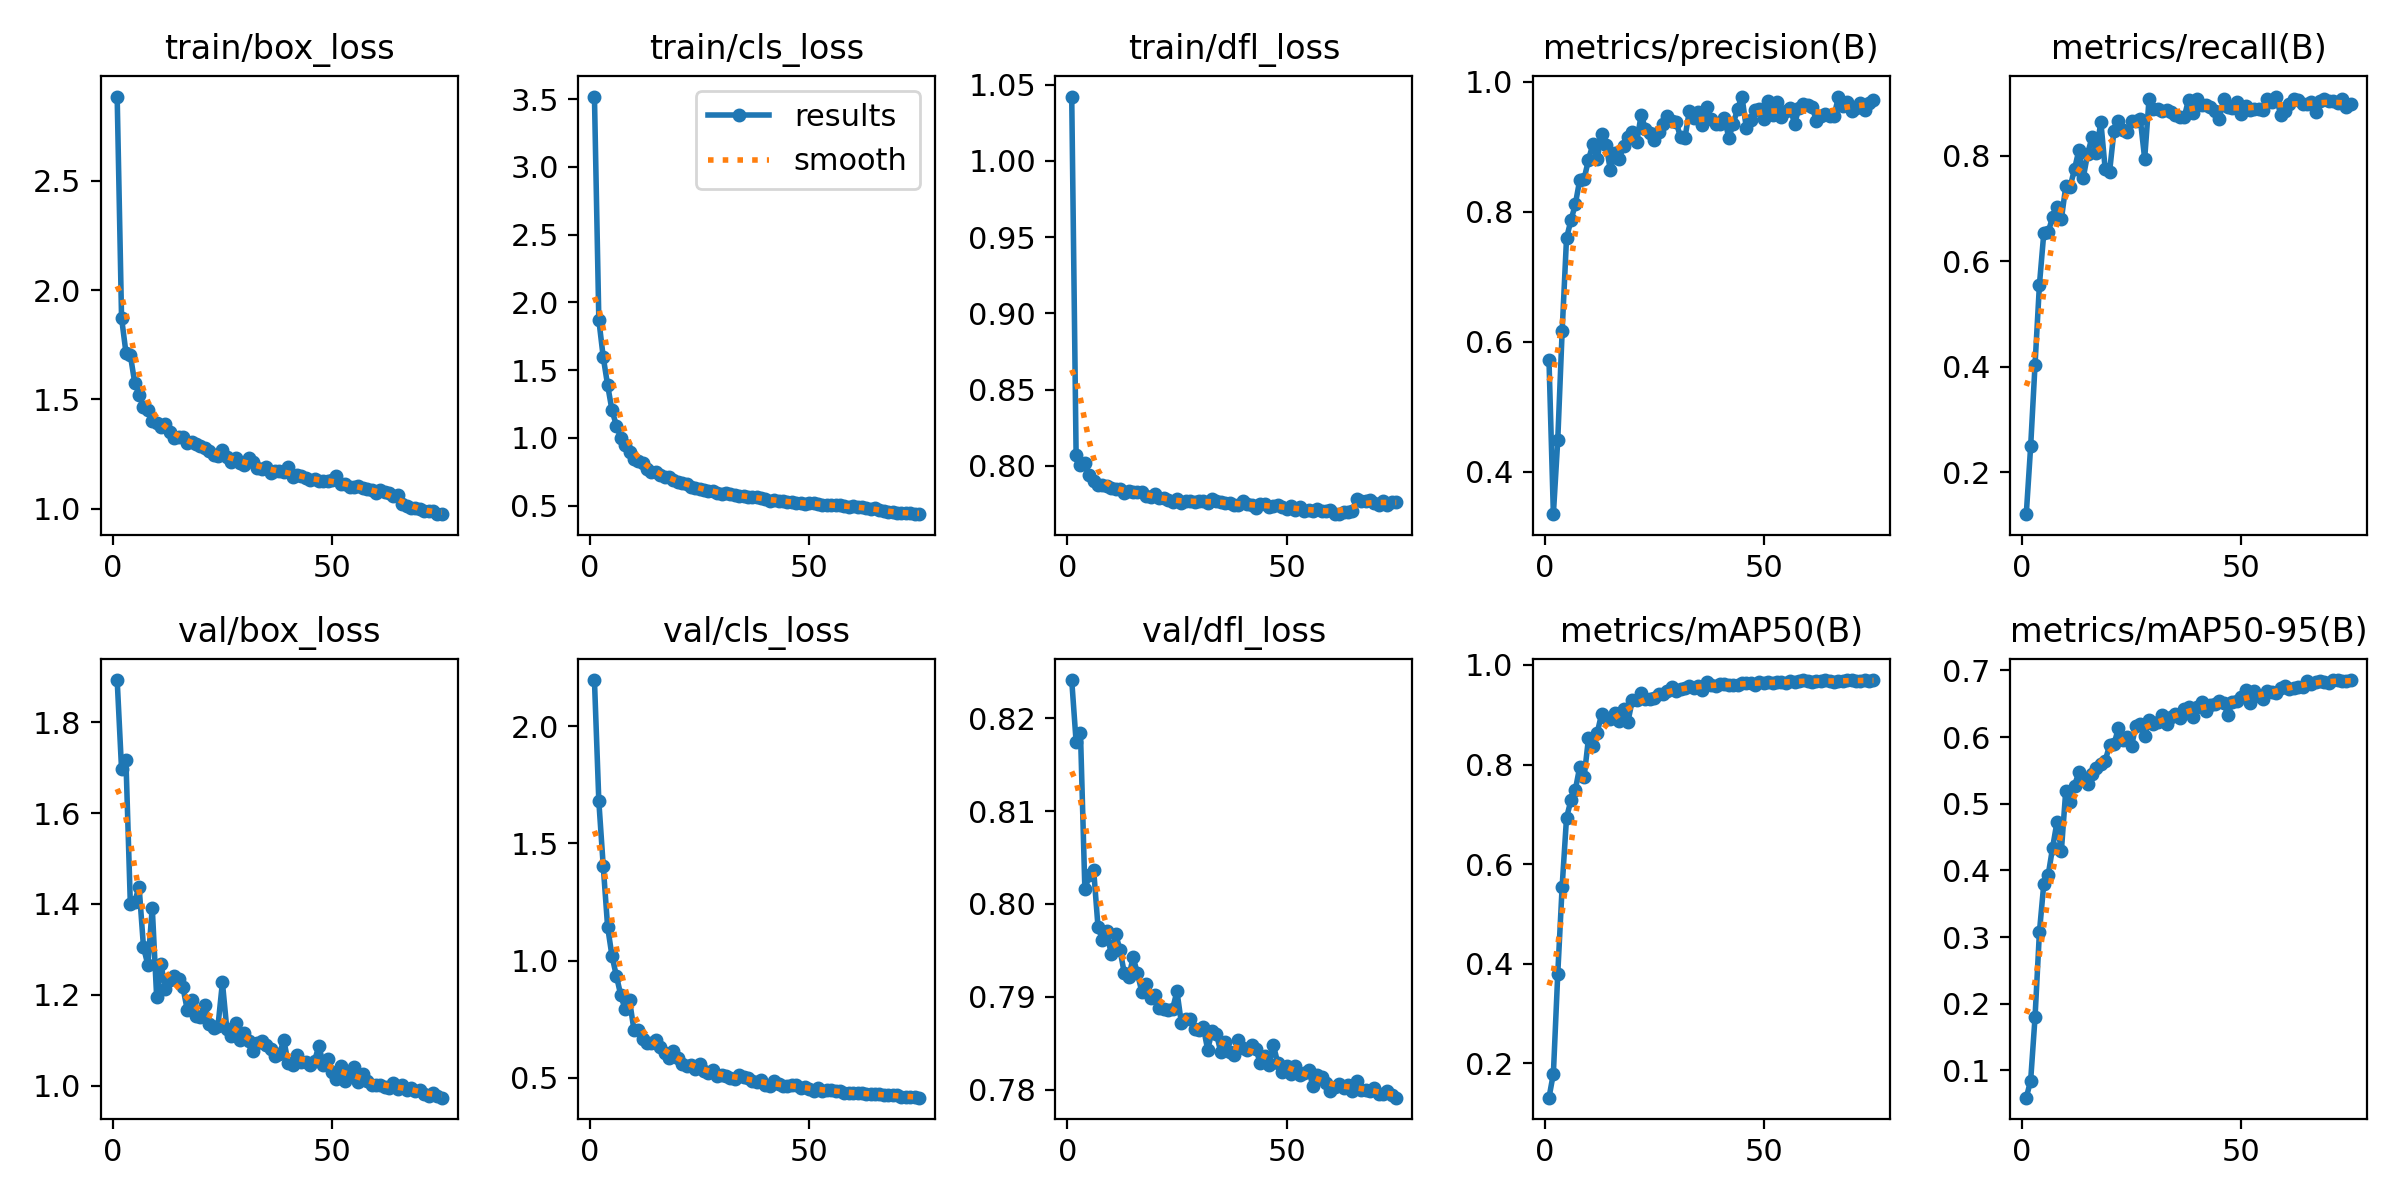

The table this chart was drawn from, first rows:
epoch, time, train/box_loss, train/cls_loss, train/dfl_loss, metrics/precision(B), metrics/recall(B), metrics/mAP50(B), metrics/mAP50-95(B), val/box_loss, val/cls_loss, val/dfl_loss, lr/pg0, lr/pg1, lr/pg2
1, 353.5, 2.886, 3.519, 1.042, 0.5714, 0.1208, 0.1312, 0.05911, 1.893, 2.197, 0.8241, 0.0002206, 0.0002206, 0.0002206
2, 703, 1.874, 1.871, 0.8074, 0.3349, 0.2492, 0.1796, 0.08481, 1.697, 1.68, 0.8175, 0.0004371, 0.0004371, 0.0004371
3, 1051, 1.715, 1.596, 0.8003, 0.4491, 0.4043, 0.3801, 0.1798, 1.716, 1.405, 0.8184, 0.0006477, 0.0006477, 0.0006477
4, 1399, 1.704, 1.39, 0.8016, 0.6164, 0.5554, 0.5551, 0.3075, 1.401, 1.145, 0.8016, 0.0006406, 0.0006406, 0.0006406
5, 1746, 1.577, 1.204, 0.7938, 0.7594, 0.6535, 0.6934, 0.3801, 1.405, 1.019, 0.8031, 0.0006318, 0.0006318, 0.0006318
6, 2094, 1.523, 1.091, 0.79, 0.7865, 0.6551, 0.7278, 0.393, 1.438, 0.9349, 0.8037, 0.000623, 0.000623, 0.000623
7, 2442, 1.465, 1, 0.7875, 0.8111, 0.6836, 0.7489, 0.4339, 1.305, 0.8524, 0.7975, 0.0006142, 0.0006142, 0.0006142
8, 2790, 1.452, 0.9464, 0.7876, 0.8484, 0.7031, 0.7949, 0.4726, 1.266, 0.7912, 0.7962, 0.0006054, 0.0006054, 0.0006054
9, 3137, 1.403, 0.892, 0.7868, 0.8501, 0.6793, 0.7741, 0.429, 1.392, 0.8295, 0.7971, 0.0005966, 0.0005966, 0.0005966
10, 3487, 1.394, 0.8457, 0.7857, 0.8796, 0.7417, 0.8523, 0.5193, 1.196, 0.7052, 0.7946, 0.0005878, 0.0005878, 0.0005878
11, 3836, 1.372, 0.8317, 0.7845, 0.9036, 0.7406, 0.8378, 0.5023, 1.267, 0.7022, 0.7968, 0.000579, 0.000579, 0.000579
12, 4182, 1.389, 0.8158, 0.7851, 0.8811, 0.7745, 0.8637, 0.5272, 1.212, 0.6656, 0.7951, 0.0005702, 0.0005702, 0.0005702
13, 4530, 1.353, 0.772, 0.7819, 0.9197, 0.8105, 0.9016, 0.5475, 1.234, 0.6463, 0.7925, 0.0005613, 0.0005613, 0.0005613
14, 4875, 1.322, 0.7453, 0.7836, 0.9029, 0.7583, 0.893, 0.5388, 1.241, 0.6497, 0.7921, 0.0005525, 0.0005525, 0.0005525
15, 5222, 1.33, 0.7459, 0.7826, 0.8639, 0.8038, 0.8907, 0.53, 1.236, 0.6597, 0.7942, 0.0005437, 0.0005437, 0.0005437
16, 5569, 1.33, 0.7289, 0.7832, 0.8898, 0.8354, 0.9029, 0.5452, 1.217, 0.6323, 0.7925, 0.0005349, 0.0005349, 0.0005349
17, 5915, 1.3, 0.7123, 0.7825, 0.8812, 0.8054, 0.8883, 0.5535, 1.166, 0.6061, 0.7905, 0.0005261, 0.0005261, 0.0005261
18, 6262, 1.304, 0.7073, 0.7801, 0.9003, 0.8646, 0.9111, 0.5598, 1.188, 0.5854, 0.7914, 0.0005173, 0.0005173, 0.0005173
19, 6609, 1.298, 0.6869, 0.7796, 0.9148, 0.7745, 0.8863, 0.5645, 1.153, 0.6139, 0.7899, 0.0005085, 0.0005085, 0.0005085
20, 6956, 1.289, 0.6758, 0.7813, 0.9232, 0.7694, 0.9288, 0.5877, 1.152, 0.5857, 0.7902, 0.0004997, 0.0004997, 0.0004997
21, 7304, 1.276, 0.6674, 0.7792, 0.9064, 0.8472, 0.9297, 0.589, 1.177, 0.5602, 0.7888, 0.0004909, 0.0004909, 0.0004909
22, 7651, 1.264, 0.6609, 0.7787, 0.9481, 0.8665, 0.9438, 0.6133, 1.136, 0.5503, 0.7886, 0.0004821, 0.0004821, 0.0004821
23, 7999, 1.247, 0.6389, 0.7779, 0.9275, 0.849, 0.9311, 0.5958, 1.127, 0.5544, 0.7885, 0.0004733, 0.0004733, 0.0004733
24, 8345, 1.239, 0.6323, 0.7761, 0.9205, 0.8456, 0.9307, 0.6009, 1.132, 0.5369, 0.7887, 0.0004645, 0.0004645, 0.0004645
25, 8692, 1.267, 0.6251, 0.7779, 0.9096, 0.8657, 0.9337, 0.5864, 1.228, 0.5574, 0.7906, 0.0004557, 0.0004557, 0.0004557
26, 9039, 1.238, 0.6181, 0.7755, 0.9221, 0.8658, 0.9425, 0.617, 1.125, 0.529, 0.7872, 0.0004469, 0.0004469, 0.0004469
27, 9386, 1.216, 0.6083, 0.7768, 0.9352, 0.8695, 0.9417, 0.6199, 1.11, 0.521, 0.7876, 0.0004381, 0.0004381, 0.0004381
28, 9733, 1.233, 0.609, 0.7767, 0.9473, 0.7941, 0.9478, 0.602, 1.138, 0.5337, 0.7876, 0.0004293, 0.0004293, 0.0004293
29, 10080, 1.209, 0.5906, 0.7765, 0.9398, 0.9077, 0.9557, 0.6255, 1.1, 0.5064, 0.7865, 0.0004205, 0.0004205, 0.0004205
30, 10426, 1.2, 0.5871, 0.7769, 0.938, 0.8878, 0.9475, 0.6201, 1.117, 0.5117, 0.7865, 0.0004117, 0.0004117, 0.0004117
31, 10773, 1.231, 0.5911, 0.7768, 0.914, 0.889, 0.952, 0.6223, 1.099, 0.5081, 0.7867, 0.0004029, 0.0004029, 0.0004029
32, 11120, 1.215, 0.5877, 0.7758, 0.9133, 0.8851, 0.9534, 0.6333, 1.076, 0.4981, 0.7843, 0.0003941, 0.0003941, 0.0003941
33, 11466, 1.185, 0.5768, 0.778, 0.9547, 0.886, 0.9577, 0.6196, 1.093, 0.4931, 0.7863, 0.0003853, 0.0003853, 0.0003853
34, 11813, 1.182, 0.5723, 0.7771, 0.9438, 0.8829, 0.9531, 0.6306, 1.098, 0.5131, 0.786, 0.0003765, 0.0003765, 0.0003765
35, 12159, 1.191, 0.5675, 0.776, 0.9538, 0.8767, 0.9576, 0.6344, 1.089, 0.5027, 0.784, 0.0003677, 0.0003677, 0.0003677
36, 12505, 1.164, 0.5616, 0.7753, 0.934, 0.8729, 0.9489, 0.6287, 1.081, 0.4965, 0.7851, 0.0003588, 0.0003588, 0.0003588
37, 12853, 1.172, 0.5646, 0.7758, 0.9606, 0.8723, 0.9663, 0.6424, 1.066, 0.4851, 0.7841, 0.00035, 0.00035, 0.00035
38, 13200, 1.173, 0.5631, 0.7745, 0.9421, 0.9057, 0.9597, 0.6456, 1.069, 0.4803, 0.7837, 0.0003412, 0.0003412, 0.0003412
39, 13547, 1.168, 0.5543, 0.7744, 0.9345, 0.8808, 0.9574, 0.6308, 1.101, 0.4894, 0.7854, 0.0003324, 0.0003324, 0.0003324
40, 13894, 1.193, 0.5518, 0.7768, 0.9346, 0.9075, 0.9616, 0.6452, 1.05, 0.4693, 0.7845, 0.0003236, 0.0003236, 0.0003236
41, 14242, 1.146, 0.5302, 0.7748, 0.9445, 0.8968, 0.9613, 0.6525, 1.046, 0.4653, 0.7843, 0.0003148, 0.0003148, 0.0003148
42, 14590, 1.153, 0.5401, 0.774, 0.9134, 0.8953, 0.9599, 0.6394, 1.068, 0.4853, 0.7848, 0.000306, 0.000306, 0.000306
43, 14938, 1.15, 0.5367, 0.7724, 0.9346, 0.8913, 0.9594, 0.6476, 1.052, 0.472, 0.7843, 0.0002972, 0.0002972, 0.0002972
44, 15285, 1.139, 0.5329, 0.7748, 0.9581, 0.8851, 0.9587, 0.65, 1.052, 0.4638, 0.7829, 0.0002884, 0.0002884, 0.0002884
45, 15632, 1.131, 0.5274, 0.775, 0.977, 0.8691, 0.9636, 0.6548, 1.046, 0.4627, 0.7836, 0.0002796, 0.0002796, 0.0002796
46, 15979, 1.134, 0.5276, 0.773, 0.9286, 0.907, 0.9633, 0.6509, 1.054, 0.4697, 0.7827, 0.0002708, 0.0002708, 0.0002708
47, 16327, 1.127, 0.5214, 0.7737, 0.9411, 0.8913, 0.9643, 0.6338, 1.088, 0.4689, 0.7847, 0.000262, 0.000262, 0.000262
48, 16674, 1.128, 0.5202, 0.7745, 0.9556, 0.8895, 0.9596, 0.6532, 1.047, 0.4557, 0.7828, 0.0002532, 0.0002532, 0.0002532
49, 17020, 1.125, 0.5131, 0.7732, 0.9583, 0.9014, 0.9663, 0.6542, 1.059, 0.4601, 0.7819, 0.0002444, 0.0002444, 0.0002444
50, 17376, 1.13, 0.5172, 0.7714, 0.9426, 0.8782, 0.9641, 0.6595, 1.031, 0.4528, 0.7825, 0.0002356, 0.0002356, 0.0002356
51, 17723, 1.148, 0.5187, 0.7737, 0.9705, 0.8934, 0.9654, 0.6701, 1.014, 0.4439, 0.7817, 0.0002268, 0.0002268, 0.0002268
52, 18071, 1.114, 0.5078, 0.7711, 0.9491, 0.8862, 0.963, 0.6511, 1.043, 0.4553, 0.7825, 0.000218, 0.000218, 0.000218
53, 18418, 1.111, 0.5058, 0.7729, 0.9688, 0.8892, 0.9665, 0.6687, 1.009, 0.4445, 0.7815, 0.0002092, 0.0002092, 0.0002092
54, 18765, 1.101, 0.5006, 0.7703, 0.9448, 0.8888, 0.9659, 0.661, 1.027, 0.4459, 0.7818, 0.0002004, 0.0002004, 0.0002004
55, 19111, 1.1, 0.505, 0.7711, 0.954, 0.8859, 0.9627, 0.6573, 1.042, 0.4464, 0.7822, 0.0001916, 0.0001916, 0.0001916
56, 19458, 1.104, 0.5031, 0.7705, 0.959, 0.9077, 0.967, 0.6692, 1.008, 0.4425, 0.7804, 0.0001828, 0.0001828, 0.0001828
57, 19805, 1.097, 0.5007, 0.7719, 0.9353, 0.9024, 0.9657, 0.6671, 1.025, 0.4437, 0.7816, 0.000174, 0.000174, 0.000174
58, 20152, 1.089, 0.4945, 0.7702, 0.9588, 0.912, 0.968, 0.6666, 1.01, 0.4351, 0.7813, 0.0001651, 0.0001651, 0.0001651
59, 20499, 1.086, 0.49, 0.7706, 0.9659, 0.8776, 0.9691, 0.673, 1.002, 0.4358, 0.7807, 0.0001563, 0.0001563, 0.0001563
60, 20847, 1.072, 0.4935, 0.771, 0.9637, 0.8845, 0.9675, 0.6773, 1.002, 0.4355, 0.7799, 0.0001475, 0.0001475, 0.0001475
... 15 more rows
